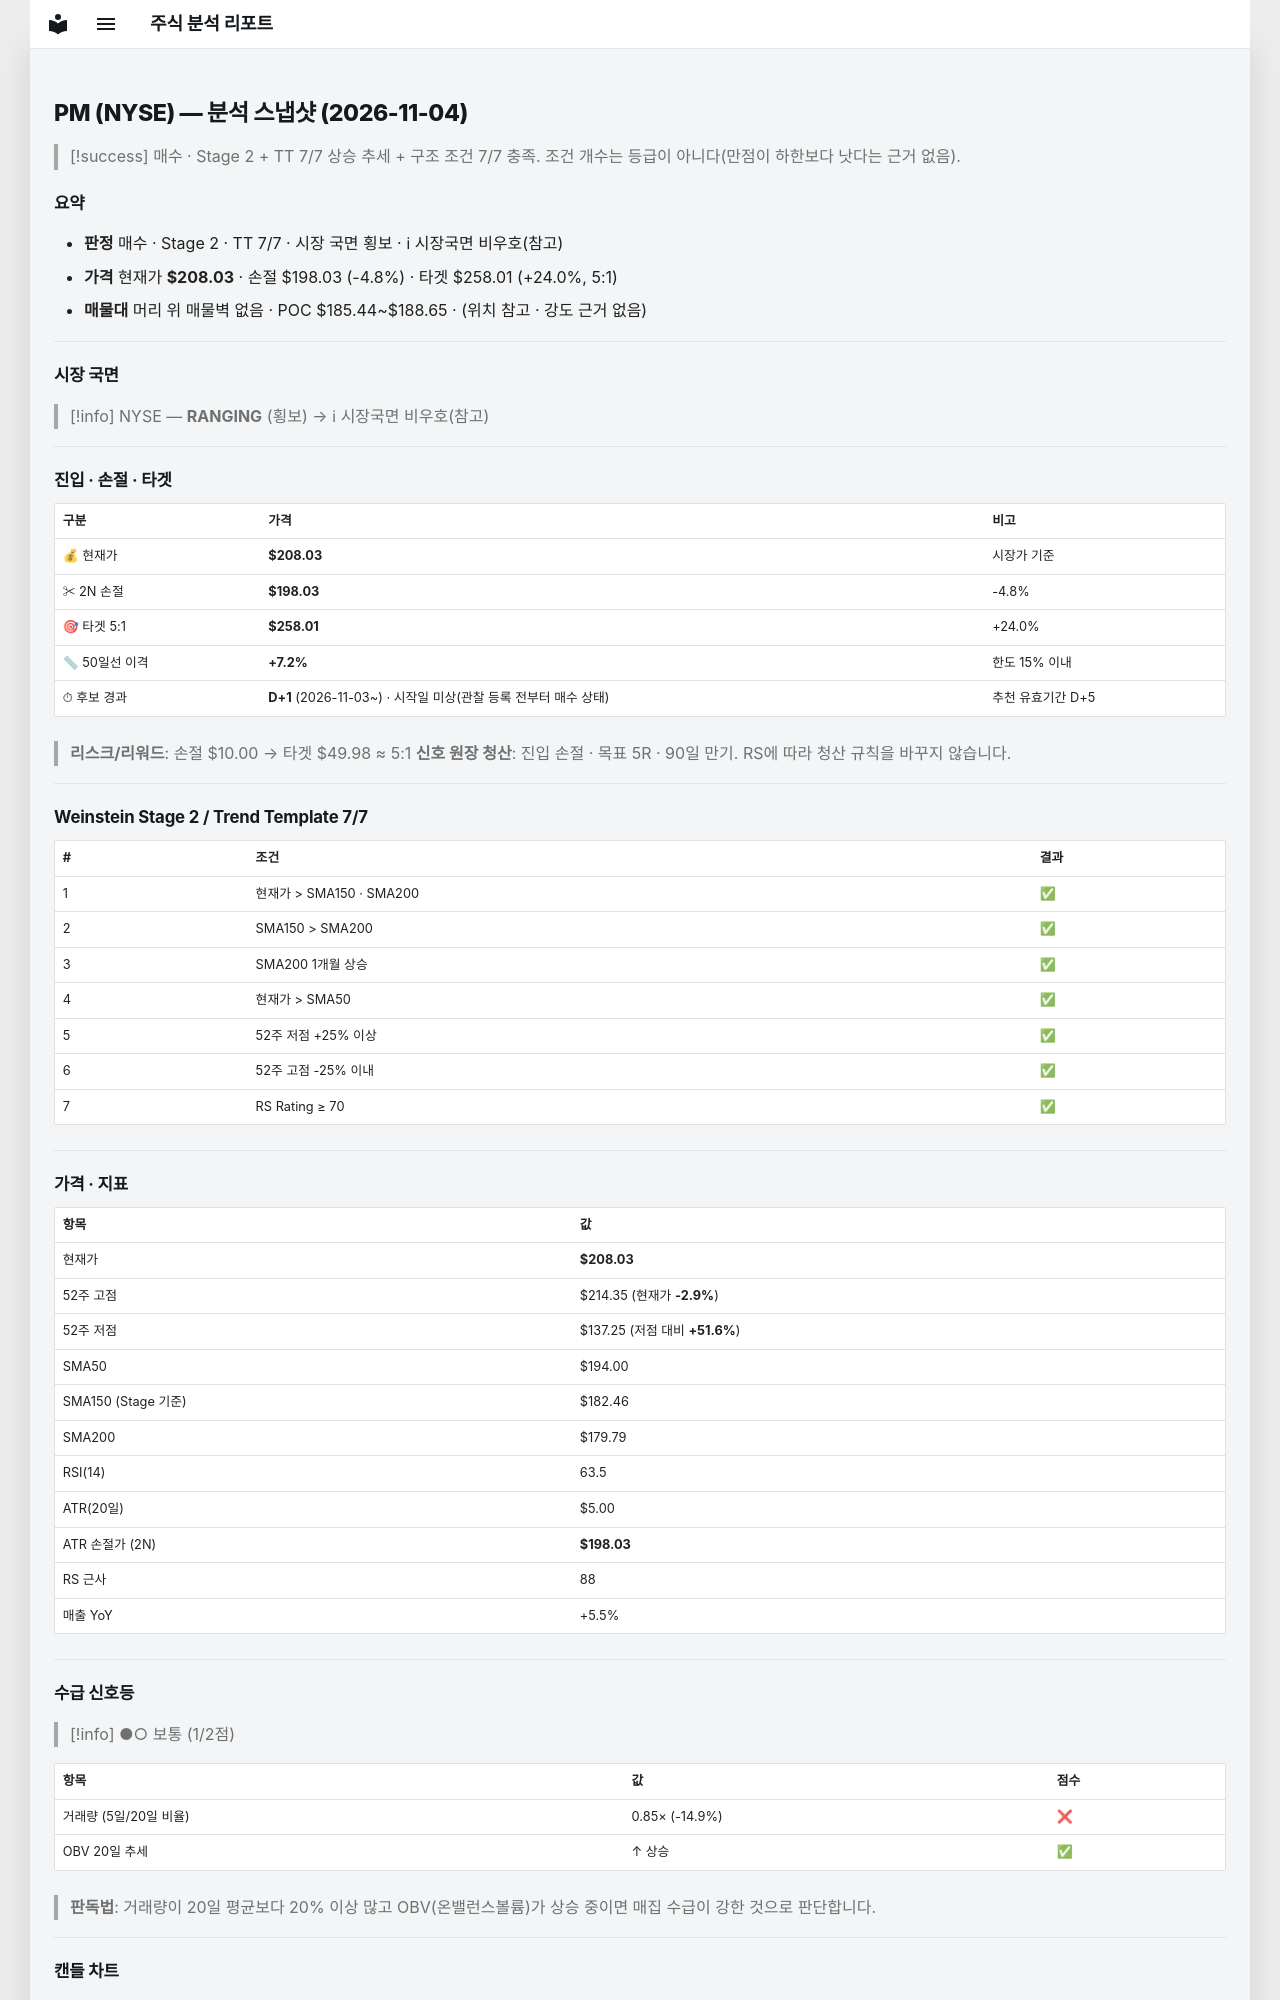

repository: soloandco/stock-reports · page: snapshots/PM-2026-11-04/index.html · generator: mkdocs

---
type: analysis-snapshot
title: PM 분석 스냅샷
ticker: PM
market: NYSE
created: 2026-11-04
updated: 2026-11-04
bar-date: 2026-11-03
verdict: 매수후보
sma50-gap-pct: 7.2
candidate-days: 1
candidate-since: 2026-11-03
candidate-start-unknown: true
weekly-position: 신고가영역
stage: 2
trend-template-score: 7
tt-max: 7
ma-set: sma-50-150-200
price: 208.02999877929688
stop-price: 198.03367287898692
market-regime: RANGING
supply-demand-score: 1/2
supply-demand-label: 보통
status: tracking
tags:
  - stock-agent
  - watchlist
  - PM
  - analysis
related:
  - "[[analysis-template]]"
---

# PM (NYSE) — 분석 스냅샷 (2026-11-04)

> [!success] 매수 · Stage 2 + TT 7/7
> 상승 추세 + 구조 조건 7/7 충족. 조건 개수는 등급이 아니다(만점이 하한보다 낫다는 근거 없음).

## 요약

- **판정** 매수 · Stage 2 · TT 7/7 · 시장 국면 횡보 · ℹ 시장국면 비우호(참고)
- **가격** 현재가 **$208.03** · 손절 $198.03 (-4.8%) · 타겟 $258.01 (+24.0%, 5:1)
- **매물대** 머리 위 매물벽 없음 · POC $185.44~$188.65 · (위치 참고 · 강도 근거 없음)

---

## 시장 국면

> [!info] NYSE — **RANGING** (횡보) → ℹ 시장국면 비우호(참고)

---

## 진입 · 손절 · 타겟

| 구분 | 가격 | 비고 |
|------|------|------|
| 💰 현재가 | **$208.03** | 시장가 기준 |
| ✂ 2N 손절 | **$198.03** | -4.8% |
| 🎯 타겟 5:1 | **$258.01** | +24.0% |
| 📏 50일선 이격 | **+7.2%** | 한도 15% 이내 |
| ⏱ 후보 경과 | **D+1** (2026-11-03~) · 시작일 미상(관찰 등록 전부터 매수 상태) | 추천 유효기간 D+5 |

> **리스크/리워드**: 손절 $10.00 → 타겟 $49.98 ≈ 5:1
> **신호 원장 청산**: 진입 손절 · 목표 5R · 90일 만기. RS에 따라 청산 규칙을 바꾸지 않습니다.

---

## Weinstein Stage 2 / Trend Template 7/7

| # | 조건 | 결과 |
|---|------|------|
| 1 | 현재가 > SMA150 · SMA200 | ✅ |
| 2 | SMA150 > SMA200 | ✅ |
| 3 | SMA200 1개월 상승 | ✅ |
| 4 | 현재가 > SMA50 | ✅ |
| 5 | 52주 저점 +25% 이상 | ✅ |
| 6 | 52주 고점 -25% 이내 | ✅ |
| 7 | RS Rating ≥ 70 | ✅ |

---

## 가격 · 지표

| 항목 | 값 |
|------|---|
| 현재가 | **$208.03** |
| 52주 고점 | $214.35 (현재가 **-2.9%**) |
| 52주 저점 | $137.25 (저점 대비 **+51.6%**) |
| SMA50 | $194.00 |
| SMA150 (Stage 기준) | $182.46 |
| SMA200 | $179.79 |
| RSI(14) | 63.5 |
| ATR(20일) | $5.00 |
| ATR 손절가 (2N) | **$198.03** |
| RS 근사 | 88 |
| 매출 YoY | +5.5% |

---
## 수급 신호등

> [!info] ●○ 보통 (1/2점)

| 항목 | 값 | 점수 |
|------|------|------|
| 거래량 (5일/20일 비율) | 0.85× (-14.9%) | ❌ |
| OBV 20일 추세 | ↑ 상승 | ✅ |

> **판독법**: 거래량이 20일 평균보다 20% 이상 많고 OBV(온밸런스볼륨)가 상승 중이면 매집 수급이 강한 것으로 판단합니다.

---
